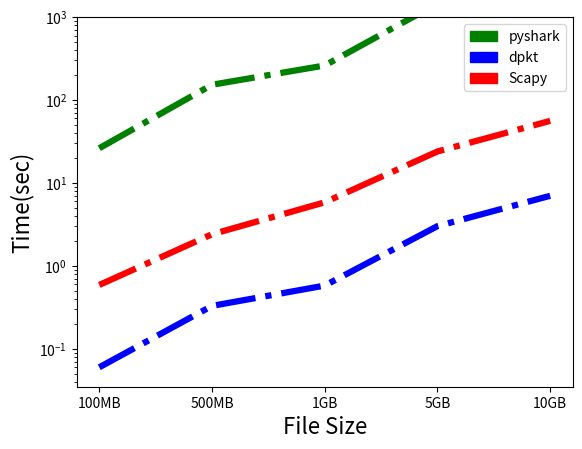

Recreate this plot in Python.
import matplotlib.pyplot as plt
import numpy as np
import matplotlib.patches as mpatches

Filesize = ["100MB", "500MB", "1GB","5GB","10GB"]
dpkt_val = [0.06, 0.33, 0.58,3.02,7.01]
scapy_val = [0.59, 2.41, 5.85, 24, 56.15]
pyshark_val = [26.26, 152.94, 261.14, 1456.02,2912.04]

x = Filesize
y1 = dpkt_val
y2 = scapy_val
y3 = pyshark_val

green_patch = mpatches.Patch(color='green', label='pyshark')
red_patch = mpatches.Patch(color='red', label='Scapy')
blue_patch = mpatches.Patch(color='blue', label='dpkt')

plt.xlabel('File Size',fontsize=16)
plt.ylabel('Time(sec)',fontsize=16)

plt.legend(handles=[green_patch, blue_patch, red_patch])
plt.plot(x,y1,c='b',linewidth=4.5,linestyle='-.')
plt.plot(x,y2,c='r',linewidth=4.5,linestyle='-.')
plt.plot(x,y3,c='g',linewidth=4.5,linestyle='-.')
plt.yscale('log')
plt.ylim([0,1000])
plt.show()
plt.savefig("temp.png")

